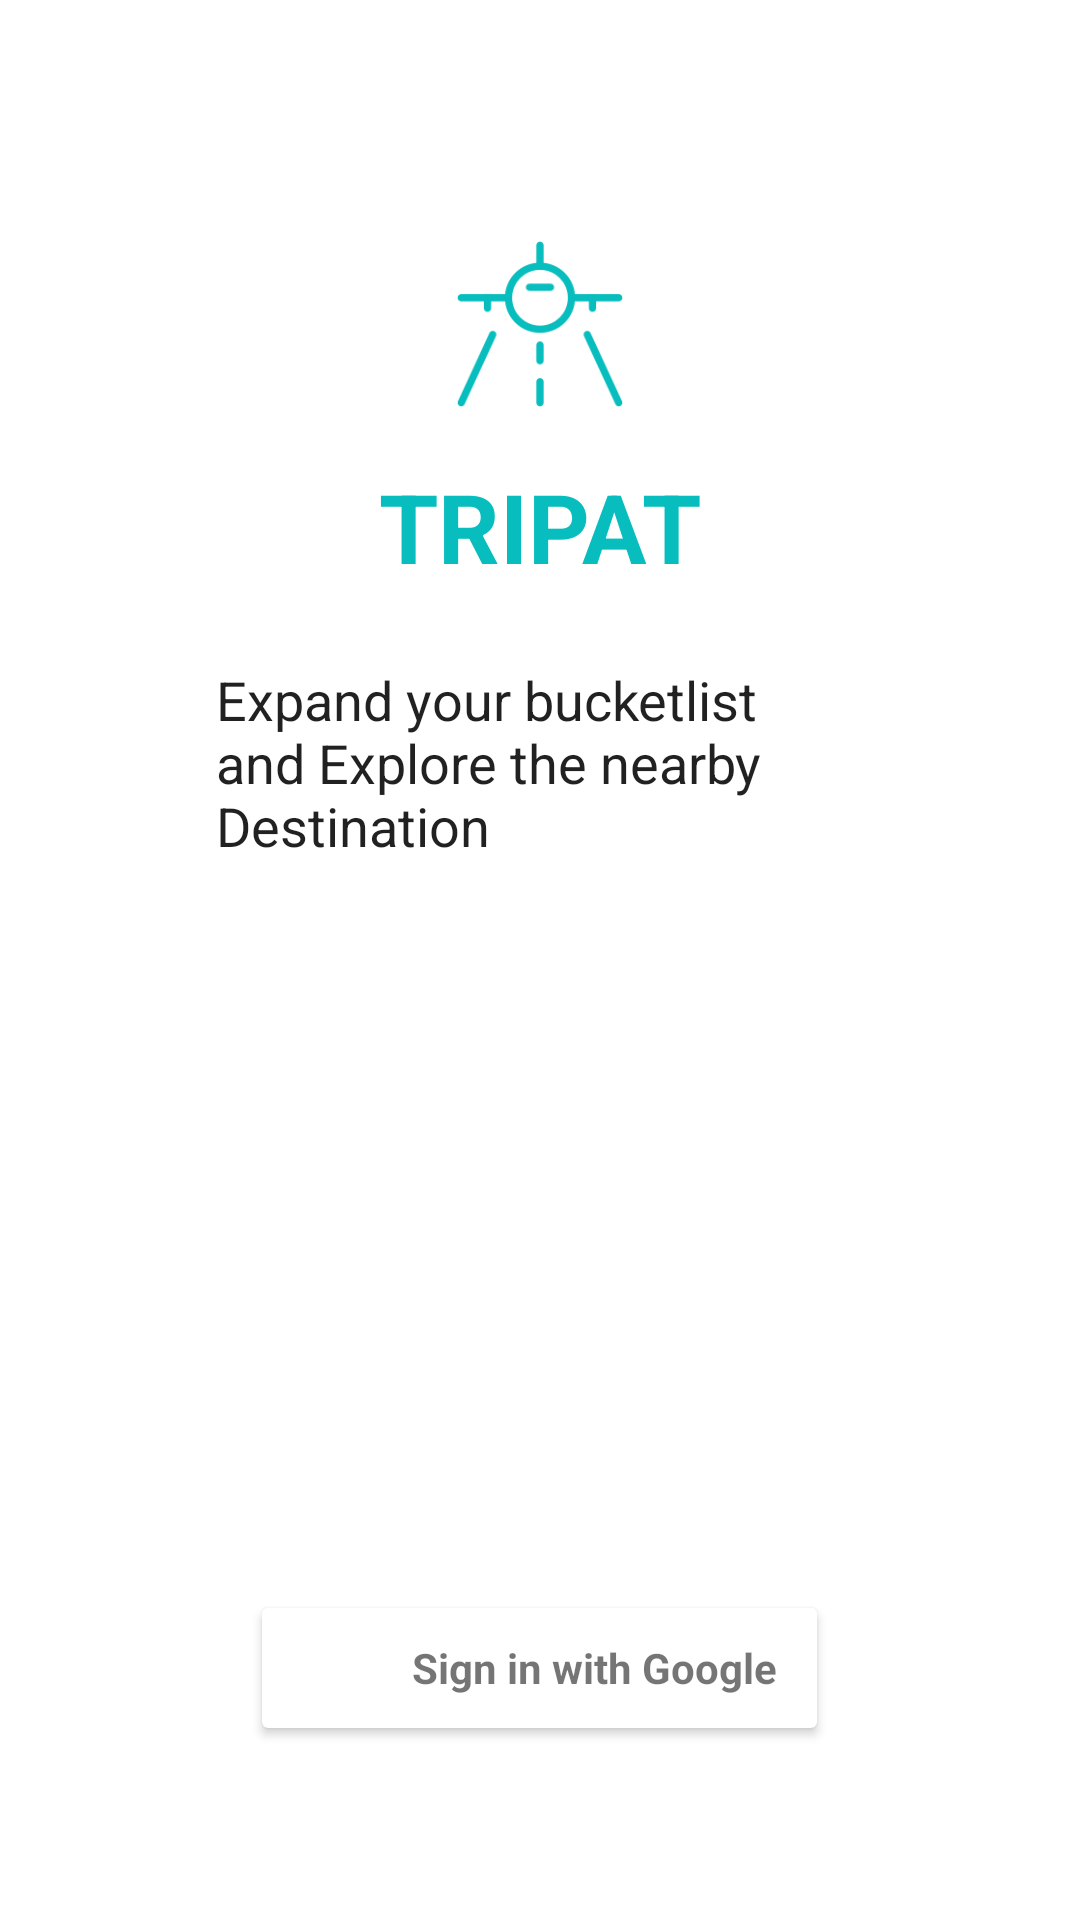

Produce the Android XML layout that renders to this screen, including the resource entries it uses.
<!-- AndroidManifest.xml: application theme AppTheme -->
<!-- res/layout/activity_login.xml -->
<?xml version="1.0" encoding="utf-8"?>
<RelativeLayout xmlns:android="http://schemas.android.com/apk/res/android"
    xmlns:app="http://schemas.android.com/apk/res-auto"
    xmlns:tools="http://schemas.android.com/tools"
    android:layout_width="match_parent"
    android:background="#ffffff"
    android:layout_height="match_parent"
    tools:context=".ui.Login">

    <ImageView
        android:id="@+id/logo"
        android:src="@drawable/primary_logo"
        android:layout_centerHorizontal="true"
        android:layout_marginTop="80dp"
        android:layout_width="56dp"
        android:layout_height="56dp" />

    <TextView
        android:id="@+id/app_title"
        android:layout_below="@+id/logo"
        android:layout_centerHorizontal="true"
        android:text="TRIPAT"
        android:layout_marginTop="18dp"
        android:textColor="@color/colorAccent"
        android:textSize="32sp"
        android:textStyle="bold"
        android:layout_width="wrap_content"
        android:layout_height="wrap_content" />

    <TextView
        android:layout_centerHorizontal="true"
        android:text="@string/login_message"
        android:layout_below="@+id/app_title"
        android:layout_marginTop="24dp"
        android:textColor="@color/blackColor"
        android:layout_width="match_parent"
        android:layout_marginLeft="144dp"
        android:textSize="18sp"
        android:layout_height="wrap_content" />

    <android.support.v7.widget.CardView
        xmlns:card_view="http://schemas.android.com/apk/res-auto"
        android:id="@+id/card_view"
        android:layout_gravity="center"
        android:layout_width="185dp"
        android:layout_height="40dp"
        android:elevation="2dp"
        card_view:cardBackgroundColor="#ffffff"
        android:layout_marginBottom="64dp"
        android:layout_alignParentBottom="true"
        android:layout_centerHorizontal="true"
        card_view:cardCornerRadius="2dp">

        <RelativeLayout
            android:id="@+id/login_btn"
            android:clickable="true"
            android:background="?android:selectableItemBackground"
            android:layout_width="match_parent"
            android:layout_height="match_parent">

            <ImageView
                android:id="@+id/google_icon"
                android:src="@drawable/google"
                android:layout_width="18dp"
                android:layout_centerVertical="true"
                android:layout_marginLeft="12dp"
                android:layout_height="18dp" />

            <TextView
                android:layout_toRightOf="@+id/google_icon"
                android:text="Sign in with Google"
                android:layout_centerVertical="true"
                android:layout_marginLeft="20dp"
                android:textSize="14sp"
                android:textStyle="bold"
                android:textColor="@color/black1"
                android:layout_width="wrap_content"
                android:layout_height="wrap_content" />

        </RelativeLayout>
    </android.support.v7.widget.CardView>
</RelativeLayout>
<!-- resources referenced by this layout -->
<resources>
  <color name="black1">#8A000000</color>
  <color name="blackColor">#DE000000</color>
  <color name="colorAccent">#07bdbd</color>
  <!-- drawable primary_logo: png bitmap (drawable, 9987 bytes) -->
  <string name="login_message">Expand your bucketlist and Explore the nearby Destination</string>
  <style name="AppTheme" parent="Theme.AppCompat.Light.NoActionBar">
          
          <item name="colorPrimary">@color/colorPrimary</item>
          <item name="colorPrimaryDark">@color/colorPrimaryDark</item>
          <item name="colorAccent">@color/colorAccent</item>
      </style>
  <color name="colorPrimary">#ffffff</color>
  <color name="colorPrimaryDark">#cccccc</color>
</resources>
